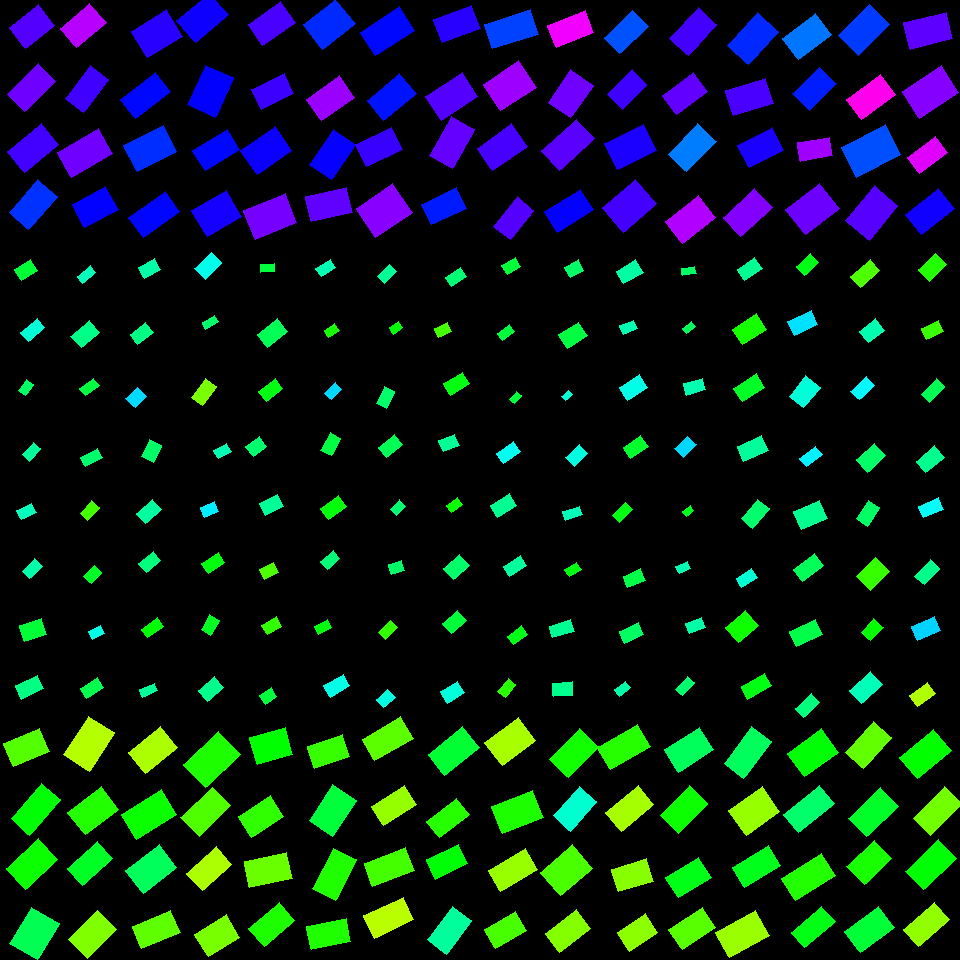

Data behind this chart, as committed beside it:
, angleRotated, color, length, logWidthLengthRatio, x, y, centerX, centerY, width, lengthRotatedProjectX, widthRotatedProjectX, lengthRotatedProjectY, widthRotatedProjectY, vertexRightBottom, vertexRightTop, vertexLeftBottom, vertexLeftTop
0, 2.481, 0.7211, 37.44, -0.3523, 32.05, 26.7, 30, 30, 26.32, -29.57, 16.14, 22.96, -20.79, (25, 48), (9, 27), (54, 25), (38, 4)
1, 2.366, 0.7384, 43.75, -0.5793, 31.52, 87.58, 30, 90, 24.51, -31.26, 17.16, 30.62, -17.51, (24, 111), (7, 94), (55, 81), (38, 63)
2, 2.453, 0.7095, 44.31, -0.4837, 32.84, 148, 30, 150, 27.32, -34.21, 17.36, 28.17, -21.09, (24, 172), (7, 151), (58, 144), (41, 123)
3, 2.292, 0.6343, 43.15, -0.5012, 33.31, 204.4, 30, 210, 26.14, -28.51, 19.62, 32.4, -17.27, (28, 229), (9, 212), (57, 196), (37, 179)
4, 2.43, 0.7865, 38.87, -0.4451, 83.32, 25.74, 90, 30, 24.9, -29.43, 16.26, 25.38, -18.86, (76, 47), (60, 28), (106, 22), (89, 3)
5, 2.218, 0.709, 41.39, -0.5974, 87.36, 88.85, 90, 90, 22.78, -24.95, 18.18, 33.03, -13.73, (83, 112), (65, 98), (108, 79), (90, 65)
6, 2.613, 0.7396, 47.62, -0.5093, 85.11, 153.3, 90, 150, 28.62, -41.12, 14.43, 24.02, -24.71, (71, 177), (57, 152), (112, 153), (98, 128)
7, 2.648, 0.6682, 38.04, -0.3917, 95.32, 206.8, 90, 210, 25.71, -33.51, 12.17, 18.01, -22.65, (84, 227), (72, 204), (118, 209), (105, 186)
8, 2.592, 0.6926, 41.42, -0.3033, 156.7, 33.78, 150, 30, 30.58, -35.33, 15.97, 21.63, -26.08, (147, 57), (131, 31), (182, 36), (166, 9)
9, 2.49, 0.6616, 44.51, -0.6108, 145.6, 95.24, 150, 90, 24.16, -35.38, 14.66, 27, -19.21, (135, 118), (120, 99), (170, 91), (155, 72)
10, 2.669, 0.6369, 44, -0.4023, 150.2, 148.6, 150, 150, 29.43, -39.17, 13.41, 20.04, -26.2, (137, 171), (123, 145), (176, 151), (163, 125)
11, 2.526, 0.663, 44.49, -0.5798, 154.2, 214.7, 150, 210, 24.91, -36.32, 14.39, 25.69, -20.34, (143, 237), (128, 217), (179, 211), (165, 191)
12, 2.425, 0.6755, 43.15, -0.3855, 202.5, 17.34, 210, 30, 29.35, -32.54, 19.27, 28.34, -22.13, (195, 42), (176, 20), (228, 14), (209, -7)
13, 1.997, 0.6678, 43.5, -0.364, 210.7, 91.19, 210, 90, 30.22, -18, 27.52, 39.6, -12.51, (215, 117), (187, 104), (233, 77), (205, 65)
14, 2.601, 0.6617, 40.69, -0.5311, 216.4, 149.8, 210, 150, 23.93, -34.89, 12.32, 20.95, -20.51, (205, 170), (192, 150), (239, 149), (227, 129)
15, 2.613, 0.6809, 40.24, -0.2893, 216.9, 213.5, 210, 210, 30.13, -34.75, 15.19, 20.28, -26.02, (207, 236), (191, 210), (241, 216), (226, 190)
16, 2.53, 0.7152, 39.71, -0.4503, 271.7, 23.42, 270, 30, 25.31, -32.52, 14.53, 22.79, -20.73, (262, 45), (248, 24), (295, 22), (280, 1)
17, 2.698, 0.7056, 35.88, -0.4968, 272.7, 91.48, 270, 90, 21.83, -32.41, 9.374, 15.41, -19.72, (261, 109), (251, 89), (293, 93), (284, 73)
18, 2.544, 0.6745, 41.72, -0.3556, 266.1, 150.4, 270, 150, 29.24, -34.49, 16.46, 23.48, -24.17, (257, 174), (240, 150), (291, 150), (275, 126)
19, 2.763, 0.7438, 44.84, -0.3474, 270, 216.5, 270, 210, 31.68, -41.66, 11.7, 16.56, -29.44, (255, 239), (243, 210), (296, 222), (285, 193)
20, 2.465, 0.6393, 41.91, -0.2938, 329.4, 23.95, 330, 30, 31.24, -32.68, 19.57, 26.25, -24.36, (322, 49), (303, 24), (355, 23), (335, -1)
21, 2.522, 0.7672, 41.08, -0.4571, 330.6, 98.48, 330, 90, 26.01, -33.45, 15.1, 23.85, -21.18, (321, 120), (306, 99), (354, 97), (339, 75)
22, 2.175, 0.6709, 42.23, -0.4652, 332.3, 154.5, 330, 150, 26.52, -23.98, 21.83, 34.76, -15.06, (331, 179), (309, 164), (355, 144), (333, 129)
23, 2.925, 0.73, 41.95, -0.4871, 328.8, 204.7, 330, 210, 25.78, -40.97, 5.532, 9.004, -25.17, (311, 221), (305, 196), (352, 212), (346, 187)
24, 2.568, 0.6619, 47, -0.5304, 387.3, 31.19, 390, 30, 27.65, -39.48, 15, 25.5, -23.23, (375, 55), (360, 32), (414, 30), (399, 6)
25, 2.446, 0.6546, 42.2, -0.4961, 391.9, 96.86, 390, 90, 25.7, -32.39, 16.47, 27.05, -19.72, (383, 120), (367, 100), (416, 93), (399, 73)
26, 2.686, 0.7036, 39.07, -0.4537, 379, 146.7, 390, 150, 24.82, -35.09, 10.92, 17.19, -22.29, (366, 166), (355, 144), (402, 149), (391, 127)
27, 2.545, 0.7558, 44.08, -0.2395, 384.2, 210.4, 390, 210, 34.69, -36.46, 19.5, 24.77, -28.69, (375, 237), (356, 208), (412, 212), (392, 183)
28, 2.78, 0.6934, 40.61, -0.4941, 456.8, 24.12, 450, 30, 24.78, -37.98, 8.775, 14.38, -23.17, (442, 42), (433, 19), (480, 28), (471, 5)
29, 2.563, 0.7214, 43.9, -0.445, 451.9, 96.24, 450, 90, 28.13, -36.76, 15.37, 23.99, -23.56, (441, 120), (425, 96), (477, 96), (462, 72)
30, 2.083, 0.7317, 44.6, -0.519, 452.1, 142.8, 450, 150, 26.54, -21.85, 23.14, 38.88, -13, (452, 168), (429, 155), (474, 129), (451, 116)
31, 2.701, 0.6494, 38.81, -0.525, 444.3, 206.3, 450, 210, 22.96, -35.1, 9.802, 16.57, -20.76, (431, 224), (421, 204), (466, 208), (456, 187)
32, 2.843, 0.6235, 47.96, -0.609, 511.7, 29.46, 510, 30, 26.09, -45.84, 7.679, 14.12, -24.93, (492, 48), (484, 24), (538, 34), (530, 9)
33, 2.552, 0.7705, 42.3, -0.2732, 509.6, 85.71, 510, 90, 32.19, -35.16, 17.9, 23.52, -26.76, (500, 110), (483, 84), (536, 87), (518, 60)
34, 2.534, 0.7133, 42.42, -0.4233, 502.4, 147.5, 510, 150, 27.78, -34.83, 15.86, 24.21, -22.81, (492, 170), (477, 148), (527, 146), (511, 123)
35, 2.238, 0.7214, 38.12, -0.5843, 513.7, 218.4, 510, 210, 21.25, -23.59, 16.69, 29.94, -13.15, (510, 239), (493, 226), (533, 210), (517, 196)
36, 2.759, 0.8249, 40.44, -0.5429, 570.7, 28.93, 570, 30, 23.5, -37.51, 8.772, 15.1, -21.8, (556, 47), (547, 25), (593, 32), (585, 10)
37, 2.179, 0.7401, 39.77, -0.3834, 570.6, 93.59, 570, 90, 27.11, -22.71, 22.25, 32.65, -15.48, (570, 117), (548, 102), (593, 85), (570, 69)
38, 2.404, 0.7252, 47.09, -0.5698, 567.9, 144.9, 570, 150, 26.64, -34.85, 17.92, 31.67, -19.71, (559, 170), (541, 150), (594, 138), (576, 119)
39, 2.585, 0.6687, 42.54, -0.5717, 569, 210.7, 570, 210, 24.02, -36.13, 12.69, 22.47, -20.4, (557, 232), (544, 211), (593, 209), (580, 189)
40, 2.375, 0.6128, 39.85, -0.5953, 626.1, 32.07, 630, 30, 21.97, -28.69, 15.25, 27.65, -15.82, (619, 53), (604, 37), (648, 26), (632, 10)
41, 2.341, 0.7075, 34.96, -0.5332, 627.5, 89.45, 630, 90, 20.51, -24.33, 14.73, 25.1, -14.28, (622, 109), (607, 94), (646, 84), (632, 69)
42, 2.693, 0.6849, 43.49, -0.405, 630.5, 147.4, 630, 150, 29.01, -39.18, 12.59, 18.88, -26.13, (617, 169), (604, 143), (656, 150), (643, 124)
43, 2.421, 0.7108, 43.9, -0.3087, 629.4, 205.6, 630, 210, 32.24, -32.99, 21.27, 28.96, -24.23, (623, 232), (602, 207), (656, 203), (635, 179)
44, 2.309, 0.7109, 42.27, -0.5145, 693.2, 31.25, 690, 30, 25.27, -28.46, 18.68, 31.25, -17.01, (688, 55), (669, 38), (716, 24), (698, 7)
45, 2.505, 0.7306, 38.45, -0.4966, 685.4, 93.54, 690, 90, 23.4, -30.91, 13.91, 22.86, -18.81, (676, 114), (662, 95), (707, 91), (693, 72)
46, 2.331, 0.5855, 42.4, -0.5094, 692.2, 147.8, 690, 150, 25.48, -29.21, 18.47, 30.74, -17.55, (686, 171), (668, 154), (716, 141), (697, 123)
47, 2.482, 0.7827, 42.48, -0.4254, 690.6, 219.5, 690, 210, 27.76, -33.57, 17.02, 26.04, -21.94, (682, 243), (665, 221), (715, 217), (698, 195)
48, 2.307, 0.6401, 44.42, -0.4558, 753.2, 38.47, 750, 30, 28.16, -29.83, 20.87, 32.92, -18.91, (748, 64), (727, 45), (778, 31), (757, 12)
49, 2.845, 0.7156, 42.06, -0.4753, 749.5, 96.98, 750, 90, 26.15, -40.22, 7.634, 12.28, -25.01, (733, 115), (725, 90), (773, 103), (765, 78)
50, 2.674, 0.6835, 38.57, -0.4326, 760.7, 147.6, 750, 150, 25.02, -34.43, 11.28, 17.38, -22.34, (749, 167), (737, 145), (783, 150), (772, 127)
51, 2.4, 0.7528, 42.61, -0.5041, 748, 212.5, 750, 210, 25.74, -31.42, 17.38, 28.78, -18.98, (740, 236), (723, 217), (772, 207), (754, 188)
52, 2.491, 0.5899, 41.87, -0.4682, 807, 36.26, 810, 30, 26.22, -33.32, 15.88, 25.36, -20.86, (798, 59), (782, 38), (831, 34), (815, 13)
53, 2.363, 0.6473, 37.9, -0.4916, 814.6, 88.8, 810, 90, 23.18, -26.99, 16.28, 26.61, -16.51, (809, 110), (792, 93), (836, 83), (819, 67)
54, 2.974, 0.7714, 33.16, -0.5731, 815.1, 149.3, 810, 150, 18.7, -32.7, 3.12, 5.535, -18.43, (800, 161), (797, 142), (832, 155), (829, 137)
55, 2.47, 0.7373, 43.16, -0.3009, 812.3, 209, 810, 210, 31.94, -33.8, 19.86, 26.84, -25.02, (805, 234), (785, 209), (839, 208), (819, 183)
56, 2.364, 0.6287, 43.65, -0.4419, 864.1, 30.21, 870, 30, 28.06, -31.09, 19.69, 30.63, -19.99, (858, 55), (838, 35), (889, 24), (869, 4)
57, 2.505, 0.8447, 41.84, -0.5097, 871, 96.81, 870, 90, 25.13, -33.63, 14.95, 24.89, -20.2, (861, 119), (846, 99), (895, 94), (880, 74)
58, 2.663, 0.6147, 50.03, -0.4111, 870.9, 151.2, 870, 150, 33.17, -44.4, 15.28, 23.05, -29.44, (856, 177), (841, 147), (900, 154), (885, 124)
59, 2.264, 0.7233, 44.98, -0.3821, 871.6, 212.9, 870, 210, 30.7, -28.75, 23.61, 34.6, -19.62, (869, 240), (845, 220), (897, 205), (874, 185)
... 196 more rows
